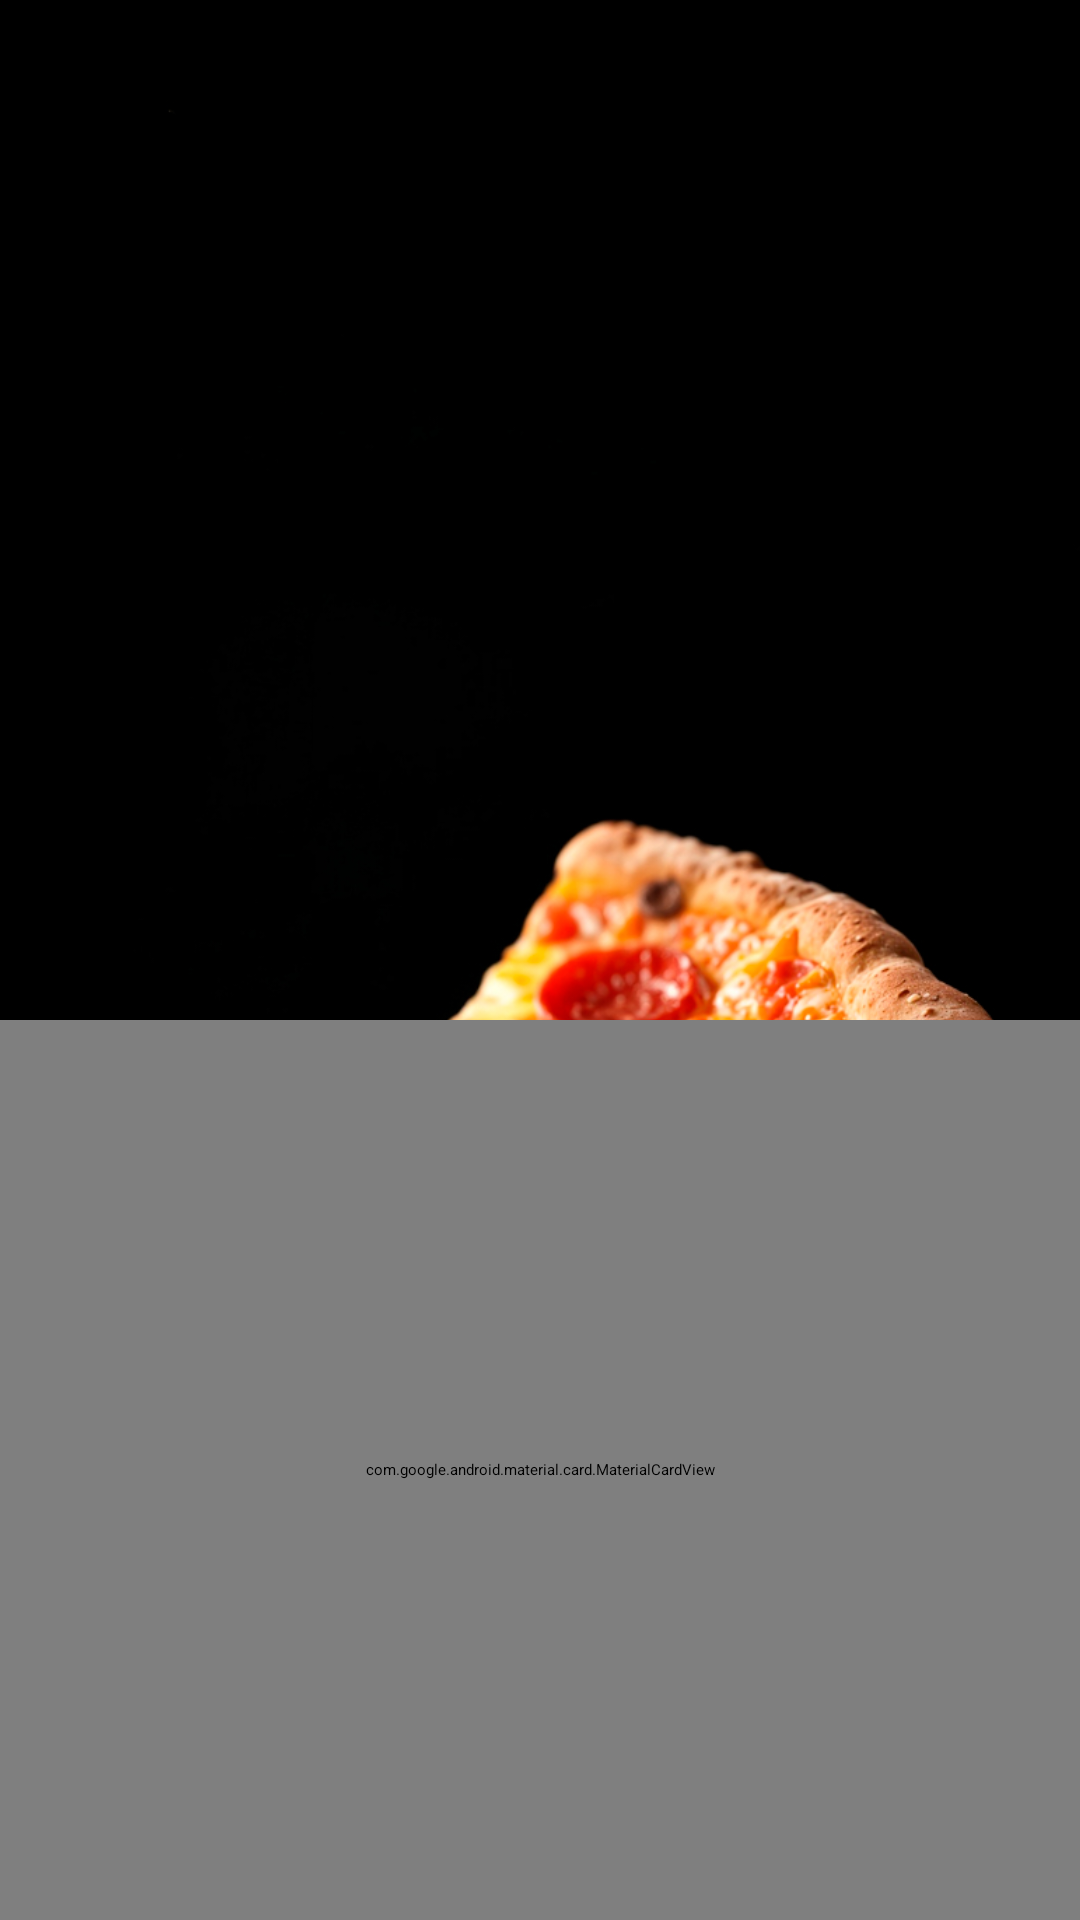

The Android layout XML behind this screen, and the referenced resources:
<!-- AndroidManifest.xml: application theme Theme.WavesOfFood -->
<!-- res/layout/activity_on_board_second.xml -->
<?xml version="1.0" encoding="utf-8"?>
<androidx.constraintlayout.widget.ConstraintLayout xmlns:android="http://schemas.android.com/apk/res/android"
    xmlns:app="http://schemas.android.com/apk/res-auto"
    xmlns:tools="http://schemas.android.com/tools"
    android:id="@+id/main"
    android:layout_width="match_parent"
    android:layout_height="match_parent"
    tools:context=".OnBoardActivitySecond">

    
    <ImageView
        android:id="@+id/backgroundImage"
        android:layout_width="match_parent"
        android:layout_height="700dp"
        android:scaleType="centerCrop"
        android:src="@drawable/pizza_bg"
        app:layout_constraintTop_toTopOf="parent"
         />

    
    <com.google.android.material.card.MaterialCardView
        android:id="@+id/cardView5"
        android:layout_width="match_parent"
        android:layout_height="300dp"
        app:cardElevation="12dp"
        app:cardBackgroundColor="@android:color/white"
        app:shapeAppearanceOverlay="@style/TopRoundedCardShape"
        app:layout_constraintBottom_toBottomOf="parent"
        app:layout_constraintStart_toStartOf="parent"
        app:layout_constraintEnd_toEndOf="parent">

        <androidx.constraintlayout.widget.ConstraintLayout
            android:layout_width="match_parent"
            android:layout_height="match_parent">

            <ImageView
                android:id="@+id/imageView5"
                android:layout_width="wrap_content"
                android:layout_height="wrap_content"
                android:layout_marginTop="35dp"
                android:src="@drawable/makeeasypayement"
                app:layout_constraintTop_toTopOf="parent"
                app:layout_constraintStart_toStartOf="parent"
                app:layout_constraintEnd_toEndOf="parent" />

            <TextView
                android:id="@+id/textView22"
                android:layout_width="wrap_content"
                android:layout_height="wrap_content"
                android:layout_marginTop="14dp"
                android:text="Easy Payment"
                android:textColor="#e95221"
                android:textSize="35sp"
                android:textStyle="bold"
                app:layout_constraintTop_toBottomOf="@id/imageView5"
                app:layout_constraintStart_toStartOf="parent"
                app:layout_constraintEnd_toEndOf="parent" />

            <TextView
                android:id="@+id/textView24"
                android:layout_width="272dp"
                android:layout_height="wrap_content"
                android:layout_marginTop="14dp"
                android:gravity="center"
                android:text="Lorem ipsum dolor sit amet, consectetur adipiscing elit, sed do eiusmod tempor incididunt ut labore et dolore magna."
                app:layout_constraintTop_toBottomOf="@id/textView22"
                app:layout_constraintStart_toStartOf="parent"
                app:layout_constraintEnd_toEndOf="parent" />

            <androidx.constraintlayout.widget.ConstraintLayout
                android:layout_width="wrap_content"
                android:layout_height="wrap_content"
                android:layout_marginTop="14dp"
                app:layout_constraintTop_toBottomOf="@id/textView24"
                app:layout_constraintStart_toStartOf="parent"
                app:layout_constraintEnd_toEndOf="parent">

                <ImageButton
                    android:id="@+id/nextbutton"
                    android:layout_width="wrap_content"
                    android:layout_height="wrap_content"
                    android:background="@android:color/transparent"
                    android:src="@drawable/buttononboard"
                    app:layout_constraintTop_toTopOf="parent"
                    app:layout_constraintBottom_toBottomOf="parent"
                    app:layout_constraintStart_toStartOf="parent"
                    app:layout_constraintEnd_toEndOf="parent" />

                <TextView
                    android:layout_width="match_parent"
                    android:layout_height="match_parent"
                    android:gravity="center"
                    android:text="Next"
                    android:textColor="@android:color/white"
                    android:textSize="16sp"
                    android:textStyle="bold"
                    app:layout_constraintTop_toTopOf="@+id/nextbutton"
                    app:layout_constraintBottom_toBottomOf="@+id/nextbutton"
                    app:layout_constraintStart_toStartOf="@+id/nextbutton"
                    app:layout_constraintEnd_toEndOf="@+id/nextbutton" />
            </androidx.constraintlayout.widget.ConstraintLayout>

            <ImageButton
                android:id="@+id/imageButton2"
                android:layout_width="25dp"
                android:layout_height="25dp"
                android:background="@android:color/transparent"
                android:src="@drawable/skiparrow"
                app:layout_constraintTop_toTopOf="@+id/textView25"
                app:layout_constraintBottom_toBottomOf="@+id/textView25"
                app:layout_constraintStart_toEndOf="@+id/textView25" />

            <TextView
                android:id="@+id/textView25"
                android:layout_width="wrap_content"
                android:layout_height="wrap_content"
                android:layout_margin="20dp"
                android:text="Skip"
                android:clickable="true"
                android:textStyle="bold"
                android:textColor="#e95221"
                android:textSize="16sp"
                app:layout_constraintBottom_toBottomOf="parent"
                app:layout_constraintStart_toStartOf="parent" />

        </androidx.constraintlayout.widget.ConstraintLayout>
    </com.google.android.material.card.MaterialCardView>

</androidx.constraintlayout.widget.ConstraintLayout>
<!-- resources referenced by this layout -->
<resources>
  <!-- drawable buttononboard (drawable) -->
  <vector xmlns:android="http://schemas.android.com/apk/res/android"
      android:width="133dp"
      android:height="36dp"
      android:viewportWidth="133"
      android:viewportHeight="36">
    <path
        android:pathData="M18,0.5L115,0.5A17.5,17.5 0,0 1,132.5 18L132.5,18A17.5,17.5 0,0 1,115 35.5L18,35.5A17.5,17.5 0,0 1,0.5 18L0.5,18A17.5,17.5 0,0 1,18 0.5z"
        android:fillColor="#E95322"/>
    <path
        android:strokeWidth="1"
        android:pathData="M18,0.5L115,0.5A17.5,17.5 0,0 1,132.5 18L132.5,18A17.5,17.5 0,0 1,115 35.5L18,35.5A17.5,17.5 0,0 1,0.5 18L0.5,18A17.5,17.5 0,0 1,18 0.5z"
        android:fillColor="#00000000"
        android:strokeColor="#E95322"/>
  </vector>
  <!-- drawable pizza_bg: jpg bitmap (drawable, 511090 bytes) -->
  <!-- drawable skiparrow (drawable) -->
  <vector xmlns:android="http://schemas.android.com/apk/res/android"
      android:width="8dp"
      android:height="13dp"
      android:viewportWidth="8"
      android:viewportHeight="13">
    <path
        android:pathData="M2.22,11L4.941,8.864C5.27,8.605 5.537,8.271 5.721,7.889C5.904,7.507 6,7.087 6,6.661C6,6.235 5.904,5.815 5.721,5.433C5.537,5.051 5.27,4.718 4.941,4.458L2.22,2.326"
        android:strokeLineJoin="round"
        android:strokeWidth="2"
        android:fillColor="#00000000"
        android:strokeColor="#E95322"
        android:strokeLineCap="round"/>
  </vector>
  <style name="TopRoundedCardShape" parent="ShapeAppearance.Material3.MediumComponent">
          <item name="cornerSizeTopLeft">32dp</item>
          <item name="cornerSizeTopRight">32dp</item>
          <item name="cornerSizeBottomLeft">0dp</item>
          <item name="cornerSizeBottomRight">0dp</item>
      </style>
</resources>
